Run: headless pygame with SDL's dummy video driver; simulated clock (each Clock.tick advances the game by its frame time, no real sleeping); random seed 0; keys injected as events and as key.get_pressed() state; mouse plan: one left click at the window centre at the start of phase 2, then a move to the lower-right quarter at the start of phase 3.
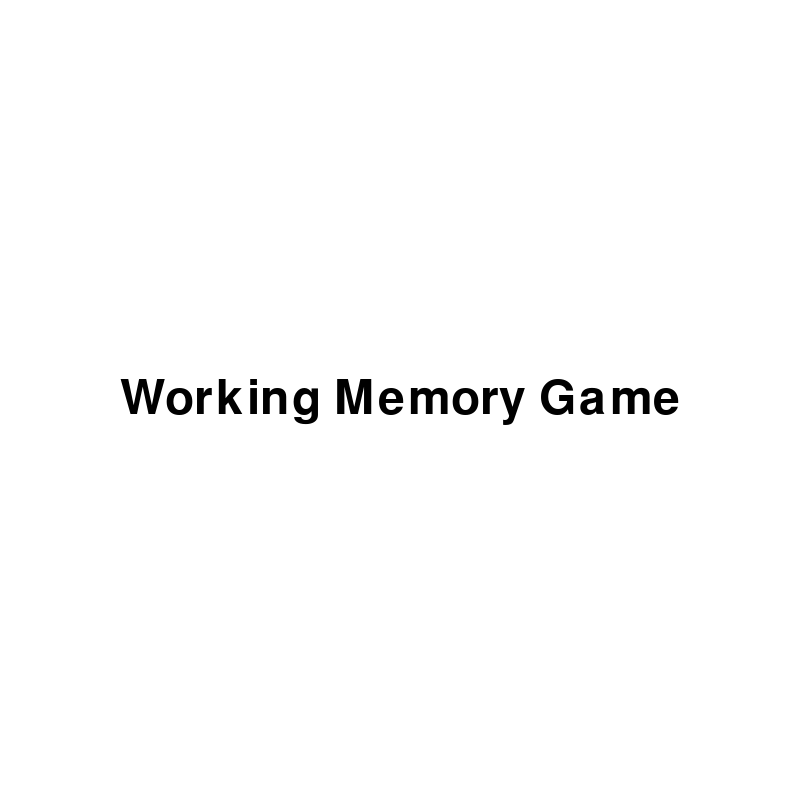
Frame 1 of 4 · flips 1–60 · no input
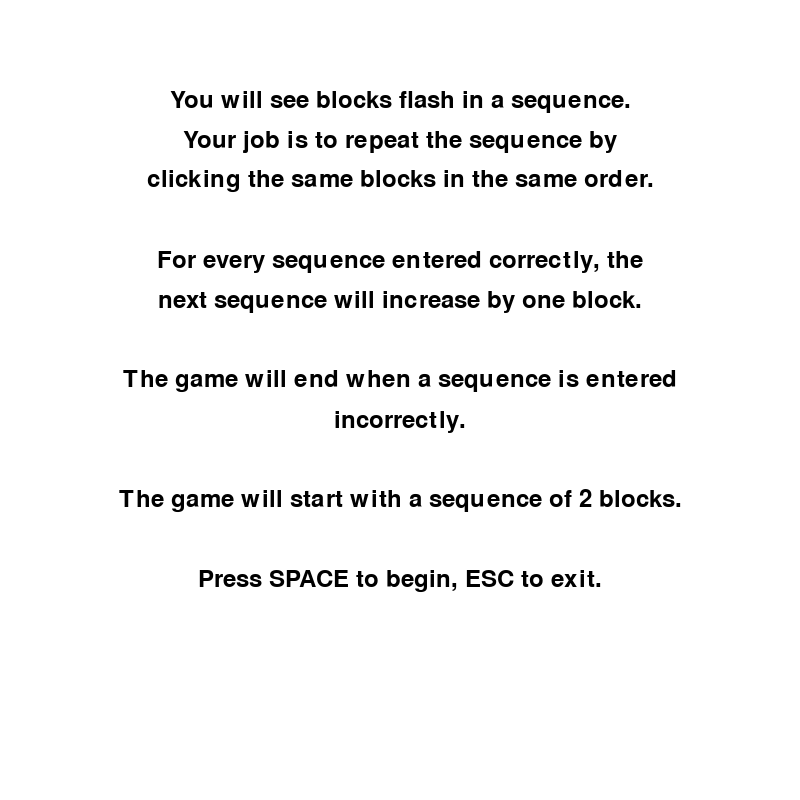
Frame 2 of 4 · flips 61–180 · clicked the window centre · tapped SPACE, RETURN · held RIGHT (→), D
Frame 3 of 4 · flips 181–300 · moved the mouse to the lower-right quarter · held DOWN (↓), S · screen unchanged from frame 2, image omitted
Frame 4 of 4 · flips 301–420 · held LEFT (←), A, UP (↑), W · screen unchanged from frame 3, image omitted

The pygame program that drew these frames:

import pygame
import sys
import random

pygame.init()

#screen

width = 800
height = 800
screen = pygame.display.set_mode((width, height))
pygame.display.set_caption("Working Memory Game - Johanna Sabio")

WHITE = (255, 255, 255)
BLACK = (0, 0, 0)
GREEN = (0, 255, 0)

TITLE_FONT = pygame.font.SysFont("Times New Roman", 70)
TEXT_FONT = pygame.font.SysFont("Times New Roman", 36)





# quit with escape 
def check_quit(event):
    if event.type == pygame.QUIT:
        pygame.quit()
        sys.exit()
    elif event.type == pygame.KEYDOWN:
        if event.key == pygame.K_ESCAPE: 
            pygame.quit()
            sys.exit()

# title 
def title_screen(duration_ms=10000):
    start_time = pygame.time.get_ticks()
    running = True
    while running:
        if pygame.time.get_ticks() - start_time > duration_ms:
            running = False
        screen.fill(WHITE)
        title_text = TITLE_FONT.render("Working Memory Game", True, BLACK)
        title_rect = title_text.get_rect(center=(width//2, height//2))
        screen.blit(title_text, title_rect)
        pygame.display.update()
      
        for event in pygame.event.get():
            check_quit(event)
            if event.type == pygame.KEYDOWN and event.key == pygame.K_SPACE:
                running = False

#end screen 
def end_screen():
    end_time = pygame.time.get_ticks()
    running = True
    text_lines = [
        "This game is an adapted version of the Corsi",
        "Block tapping test. This task is used in",
        "cognitive neuroscience to measure visuospatial",
        "working memory. An average score for a",
        "healthy adult is around 6 blocks.",
        "This task can be performed either forwards",
        "or backwards in cognitive neuroscience research.",
        "Some regions of the brain that involve visuospatial",
        "memory include the parietal, prefrontal cortex, and", 
        "the hippocampus.",
        "",
        "Thanks for playing! Press ESC to exit!"
    ]



    while running:
        screen.fill(WHITE)
        y_offset = 120
        for line in text_lines:
            rendered_line = TEXT_FONT.render(line, True, BLACK)
            line_rect = rendered_line.get_rect(center=(width// 2, y_offset))
            screen.blit(rendered_line, line_rect)
            y_offset += 40  

        pygame.display.update()

        for event in pygame.event.get():
            check_quit(event)
       
           

# instructions
def show_instructions():
    reading = True
    while reading:
        screen.fill(WHITE)
        instructions = [
            "You will see blocks flash in a sequence.",
            "Your job is to repeat the sequence by",
            "clicking the same blocks in the same order.",
            "",
            "For every sequence entered correctly, the",
            "next sequence will increase by one block.",
            "",
            "The game will end when a sequence is entered",
            "incorrectly.", 
            "",
            "The game will start with a sequence of 2 blocks.",
            "",
            "Press SPACE to begin, ESC to exit."
        ]
        y_offset = 100
        for line in instructions:
            rendered_line = TEXT_FONT.render(line, True, BLACK)
            line_rect = rendered_line.get_rect(center=(width// 2, y_offset))
            screen.blit(rendered_line, line_rect)
            y_offset += 40  

        pygame.display.update()
        for event in pygame.event.get():
            check_quit(event)
            if event.type == pygame.KEYDOWN and event.key == pygame.K_SPACE:
                reading = False
       
        
# https://www.pygame.org/docs/
# https://docs.python.org/3/library/random.html
def start_corsi_game(grid_size=3, sequence_length=3):
    # grid 
    margin = 50
    block_size = (width -100) // grid_size
    grid_positions = []
    for row in range(grid_size):
        for col in range(grid_size):
            x = margin + col * block_size
            y = margin + row * block_size
            grid_positions.append(pygame.Rect(x, y, block_size, block_size))

    sequence = random.sample(grid_positions, sequence_length)

    for block in sequence:
        screen.fill(WHITE)
        for rect in grid_positions:
            pygame.draw.rect(screen, BLACK, rect, 1)  
        pygame.draw.rect(screen, GREEN, block)   
        pygame.display.update()
        pygame.time.delay(800)
        screen.fill(WHITE)

        
        for rect in grid_positions:
            pygame.draw.rect(screen, BLACK, rect,1)
        pygame.display.update()
        pygame.time.delay(300)

       
    return sequence, grid_positions



def player_sequence(sequence, grid_positions):
    user_click = []
    userinput = True

    while userinput:
        screen.fill(WHITE)
        for rect in grid_positions:
            pygame.draw.rect(screen, BLACK, rect, 1)
        for block in user_click:
            pygame.draw.rect(screen, GREEN, block)
        pygame.display.update()


        for event in pygame.event.get():
            if event.type == pygame.QUIT:
                pygame.quit()
                sys.exit()
            elif event.type == pygame.KEYDOWN:
                check_quit(event)
            elif event.type == pygame.MOUSEBUTTONDOWN:
                user_pos = pygame.mouse.get_pos()
                for rect in grid_positions:
                    if rect.collidepoint(user_pos):
                        user_click.append(rect)
                        pygame.draw.rect(screen, GREEN, rect)
                        pygame.display.update()
                        pygame.time.delay(200)

        if len(user_click) == len(sequence):
            userinput = False
            
    correct_answer = user_click == sequence
    return correct_answer


title_screen(10000)
show_instructions()


# Loop 
running = True
sequence_length = 2
grid_size = 3

while running:
    sequence, grid_positions = start_corsi_game(grid_size, sequence_length)
    
    correct_answer = player_sequence(sequence, grid_positions)
    
    if correct_answer:
        sequence_length += 1
        screen.fill(WHITE)
        correct_text = TEXT_FONT.render("Correct! :)", True, BLACK)
        screen.blit(correct_text, correct_text.get_rect(center=(width//2, height//2)))
        pygame.display.update()
        pygame.time.delay(2000)
    else:
        screen.fill(WHITE)
        incorrect_text = TEXT_FONT.render("Incorrect, game over:(", True, BLACK)
        screen.blit(incorrect_text, incorrect_text.get_rect(center=(width//2, height//2)))
        pygame.display.update()
        pygame.time.delay(3000)
        running = False

end_screen()
#
